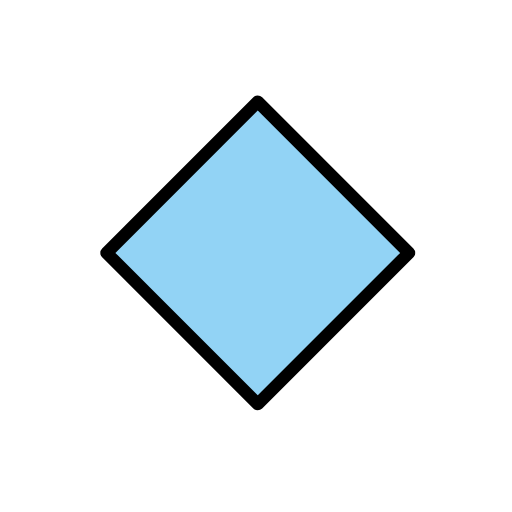
t = 0.00 s
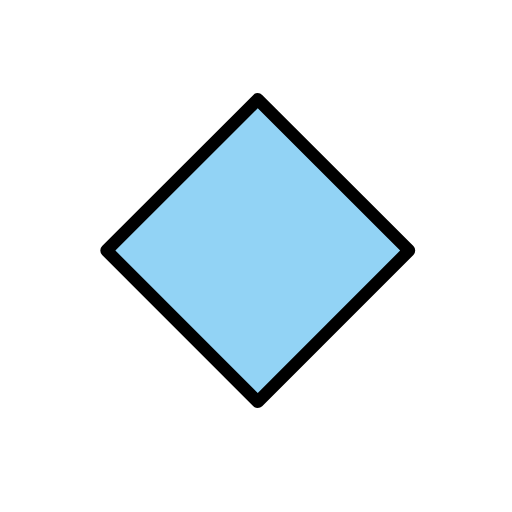
t = 0.48 s
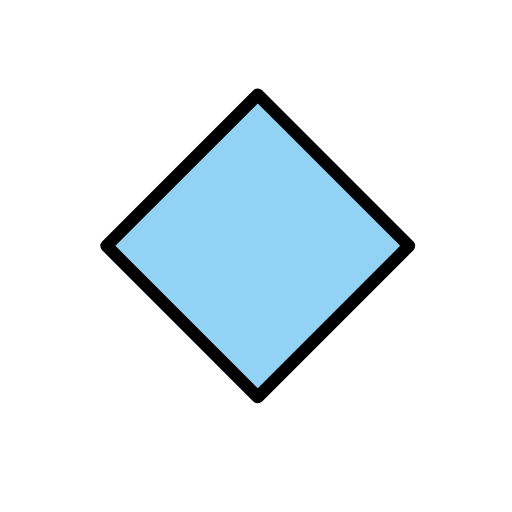
t = 1.43 s
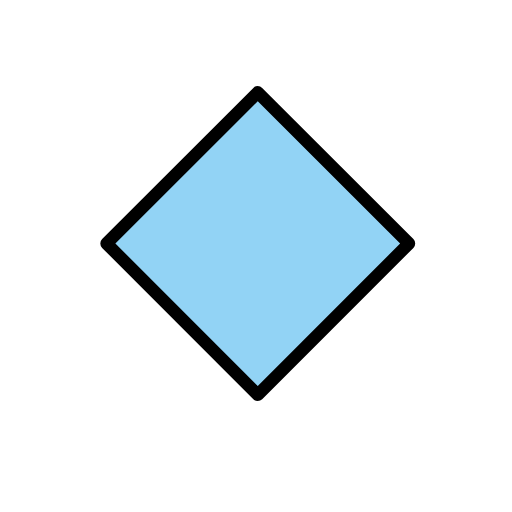
t = 1.90 s
t = 2.38 s: frame unchanged from t = 1.43 s, image omitted
t = 3.33 s: frame unchanged from t = 0.48 s, image omitted

The animated SVG that drew these frames (rendered in a browser with its animation timeline set to each time). Animation: 1 SMIL element (animateTransform=1); one cycle of 3.80 s, repeats indefinitely.

<?xml version='1.0' encoding='utf-8'?>
<svg xmlns="http://www.w3.org/2000/svg" id="emoji" viewBox="-5 -5 82 82" width="200" height="200" role="img">
  <title>OpenMoji: large blue diamond</title><g><g id="color">
    <rect x="19.1581" y="18.3756" width="34.2487" height="34.2487" transform="translate(-14.4754 36.0533) rotate(-45)" fill="#92d3f5" />
  </g>
  <g id="line">
    <rect x="19.1581" y="18.3756" width="34.2487" height="34.2487" transform="translate(-14.4754 36.0533) rotate(-45)" fill="none" stroke="#000" stroke-linecap="round" stroke-linejoin="round" stroke-width="2" />
  </g>
<animateTransform attributeName="transform" type="translate" values="0 0;0 -1.5;0 0" dur="3.8s" repeatCount="indefinite" /></g></svg>
